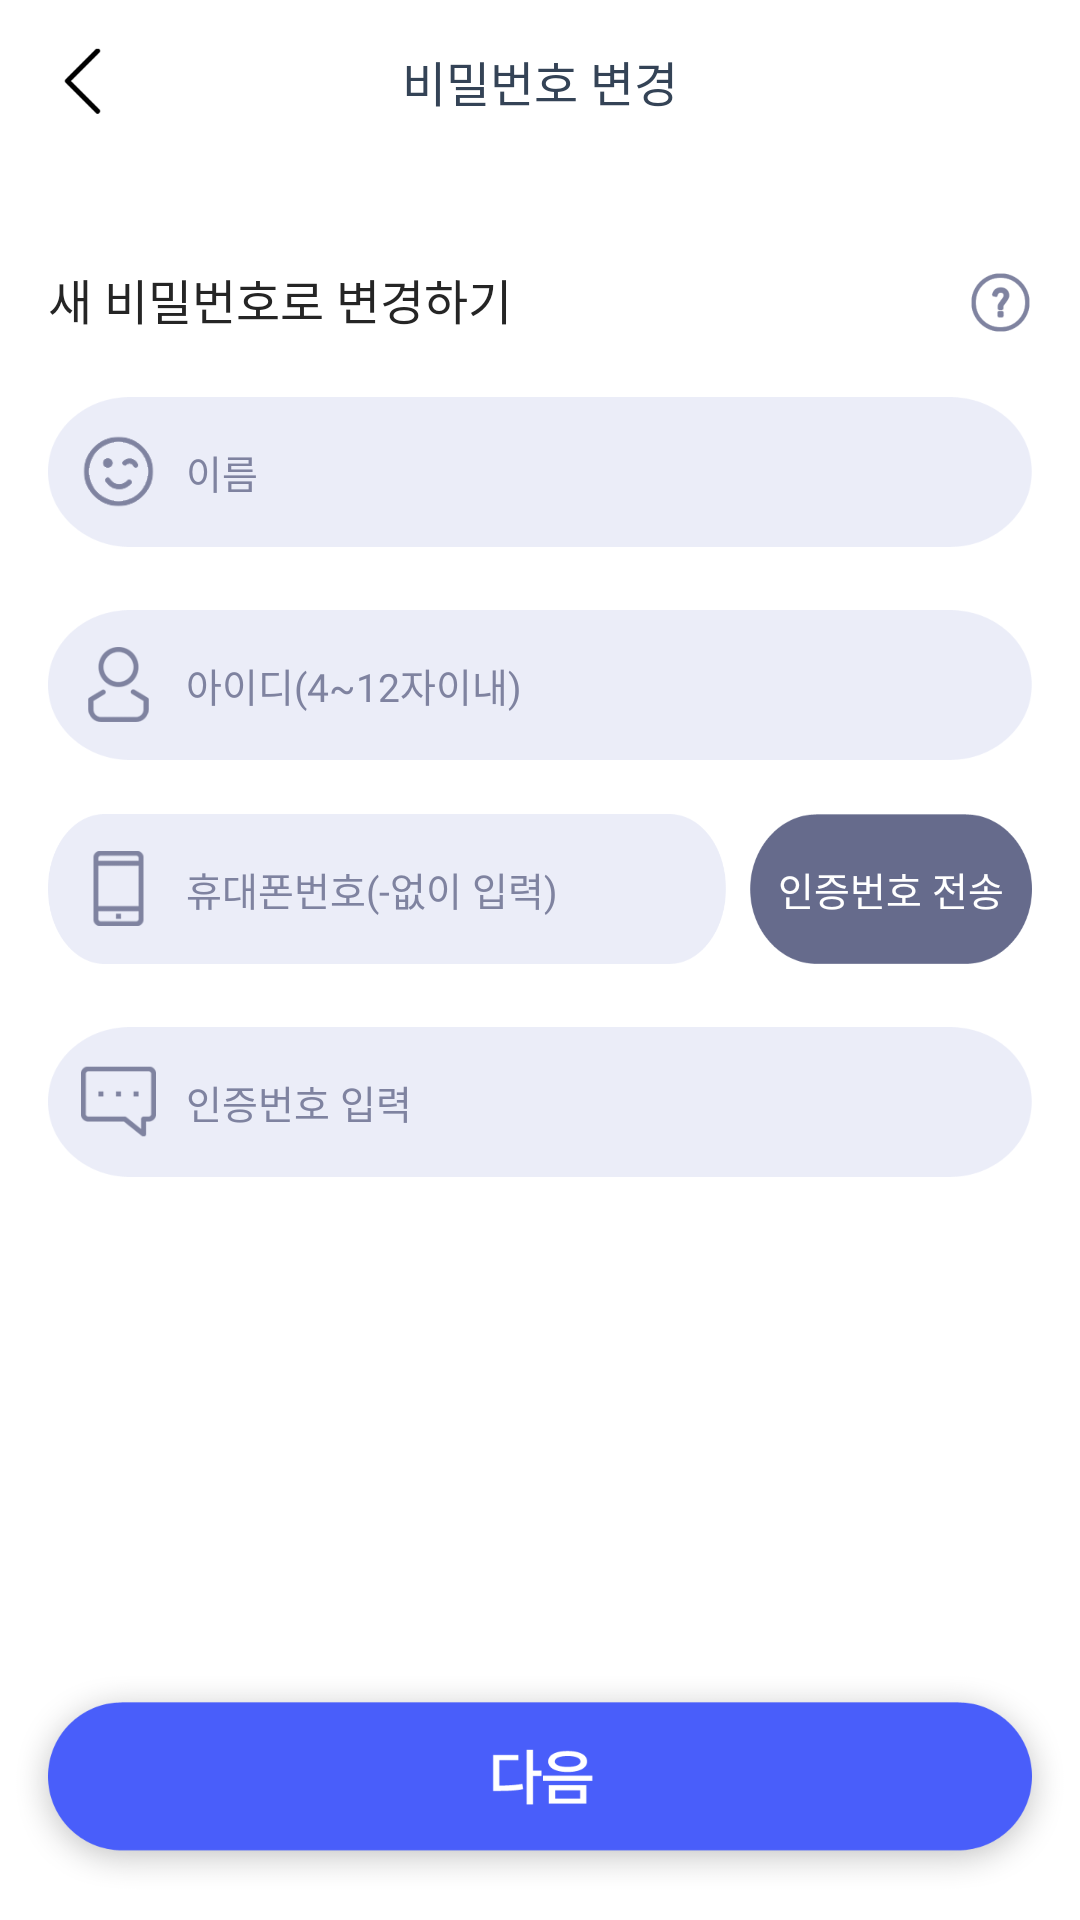

This screen was rendered from an Android layout file. Write that file and the resources it references.
<!-- AndroidManifest.xml: application theme Theme.Bukook -->
<!-- res/layout/activity_find_pw.xml -->
<?xml version="1.0" encoding="utf-8"?>
<LinearLayout xmlns:android="http://schemas.android.com/apk/res/android"
    xmlns:app="http://schemas.android.com/apk/res-auto"
    xmlns:tools="http://schemas.android.com/tools"
    android:layout_width="match_parent"
    android:layout_height="match_parent"
    android:orientation="vertical"
    tools:context=".find.FindPwActivity"
    android:weightSum="624"
    android:background="@drawable/background_color">
    <LinearLayout
        android:layout_width="328dp"
        android:layout_height="0dp"
        android:layout_weight="53"
        android:layout_gravity="center"
        android:orientation="horizontal">
        <LinearLayout
            android:onClick="back"
            android:layout_width="24dp"
            android:layout_height="match_parent"
            android:orientation="horizontal">
            <ImageView
                android:layout_width="24dp"
                    android:layout_height="24dp"
                    android:src="@drawable/top_back"
                android:layout_gravity="center"/>
        </LinearLayout>

        <TextView
            android:layout_width="280dp"
            android:layout_height="match_parent"
            android:layout_gravity="center"
            android:gravity="center"
            android:text="비밀번호 변경"
            android:textColor="@color/title"
            android:textSize="16sp" />
        <LinearLayout
            android:layout_width="24dp"
            android:layout_height="match_parent"
            android:orientation="horizontal">
        </LinearLayout>
    </LinearLayout>

    <LinearLayout
        android:layout_width="match_parent"
        android:layout_height="0dp"
        android:layout_weight="571"
        android:orientation="vertical"
        android:weightSum="571">

        <LinearLayout
            android:layout_width="328dp"
            android:layout_height="0dp"
            android:layout_gravity="center"
            android:layout_weight="482"
            android:orientation="vertical">

            <LinearLayout
                android:layout_width="328dp"
                android:layout_height="57dp"
                android:gravity="bottom"
                android:orientation="horizontal">

                <TextView
                    android:layout_width="307dp"
                    android:layout_height="57dp"
                    android:gravity="bottom"
                    android:text="새 비밀번호로 변경하기"
                    android:textColor="#252525"
                    android:textSize="16sp" />

                <ImageView
                    android:layout_width="21dp"
                    android:layout_height="21dp"
                    android:src="@drawable/icon_help"
                    android:onClick="onClickHelp"/>

            </LinearLayout>

            <LinearLayout
                android:id="@+id/nameLy"
                android:layout_width="328dp"
                android:layout_height="50dp"
                android:layout_gravity="center"
                android:layout_marginTop="21dp"
                android:background="@drawable/login_input"
                android:onClick="clickView"
                android:orientation="horizontal"
                android:paddingLeft="11dp">

                <ImageView
                    android:layout_width="25dp"
                    android:layout_height="25dp"
                    android:layout_gravity="center|left"
                    android:scaleType="centerInside"
                    app:srcCompat="@drawable/icon_name" />

                <EditText
                    android:id="@+id/name"
                    android:layout_width="match_parent"
                    android:layout_height="match_parent"
                    android:background="@null"
                    android:fontFamily="@font/notosanskr"
                    android:gravity="center|left"
                    android:hint="이름"
                    android:inputType="text"
                    android:maxLines="1"
                    android:paddingLeft="10dp"
                    android:singleLine="true"
                    android:textColor="@color/input_color"
                    android:textColorHint="@color/input_color"
                    android:textSize="13dp" />
            </LinearLayout>

            <LinearLayout
                android:id="@+id/idLy"
                android:layout_width="328dp"
                android:layout_height="50dp"
                android:layout_gravity="center"
                android:layout_marginTop="21dp"
                android:background="@drawable/login_input"
                android:onClick="clickView"
                android:orientation="horizontal"
                android:paddingLeft="11dp">

                <ImageView
                    android:layout_width="25dp"
                    android:layout_height="25dp"
                    android:layout_gravity="center|left"
                    android:scaleType="centerInside"
                    app:srcCompat="@drawable/person" />

                <EditText
                    android:id="@+id/id"
                    android:layout_width="match_parent"
                    android:layout_height="match_parent"
                    android:background="@null"
                    android:fontFamily="@font/notosanskr"
                    android:gravity="center|left"
                    android:hint="아이디(4~12자이내)"
                    android:inputType="text"
                    android:maxLength="12"
                    android:maxLines="1"
                    android:paddingLeft="10dp"
                    android:singleLine="true"
                    android:textColor="@color/input_color"
                    android:textColorHint="@color/input_color"
                    android:textSize="13dp" />
            </LinearLayout>

            <LinearLayout
                android:layout_width="328dp"
                android:layout_height="50dp"
                android:layout_gravity="center"
                android:layout_marginTop="18dp"
                android:orientation="horizontal">

                <LinearLayout
                    android:id="@+id/emailLy"
                    android:layout_width="226dp"
                    android:layout_height="match_parent"
                    android:layout_marginRight="8dp"
                    android:background="@drawable/login_input"
                    android:onClick="clickView"
                    android:orientation="horizontal"
                    android:paddingLeft="11dp">

                    <ImageView
                        android:layout_width="25dp"
                        android:layout_height="25dp"
                        android:layout_gravity="center|left"
                        android:scaleType="centerInside"
                        app:srcCompat="@drawable/icon_mobile" />

                    <EditText
                        android:id="@+id/phone"
                        android:layout_width="match_parent"
                        android:layout_height="match_parent"
                        android:background="@null"
                        android:fontFamily="@font/notosanskr"
                        android:gravity="center|left"
                        android:hint="휴대폰번호(-없이 입력)"
                        android:inputType="number"
                        android:maxLength="15"
                        android:maxLines="1"
                        android:paddingLeft="10dp"
                        android:singleLine="true"
                        android:textColor="@color/input_color"
                        android:textColorHint="@color/input_color"
                        android:textSize="13dp" />
                </LinearLayout>

                <LinearLayout
                    android:layout_width="94dp"
                    android:layout_height="match_parent"
                    android:gravity="center"
                    android:orientation="vertical">

                    <TextView
                        android:id="@+id/sendBtn"
                        android:layout_width="match_parent"
                        android:layout_height="match_parent"
                        android:background="@drawable/btn_small_bg"
                        android:gravity="center"
                        android:onClick="sendNum"
                        android:text="인증번호 전송"
                        android:textColor="@color/white"
                        android:textSize="13sp" />
                </LinearLayout>
            </LinearLayout>

            <LinearLayout
                android:id="@+id/numLy"
                android:layout_width="328dp"
                android:layout_height="50dp"
                android:layout_gravity="center"
                android:layout_marginTop="21dp"
                android:background="@drawable/login_input"
                android:onClick="clickView"
                android:orientation="horizontal"
                android:paddingLeft="11dp">

                <ImageView
                    android:layout_width="25dp"
                    android:layout_height="25dp"
                    android:layout_gravity="center|left"
                    android:scaleType="centerInside"
                    app:srcCompat="@drawable/icon_num_enter" />

                <EditText
                    android:id="@id/phone_num"
                    android:layout_width="match_parent"
                    android:layout_height="match_parent"
                    android:background="@null"
                    android:fontFamily="@font/notosanskr"
                    android:gravity="center|left"
                    android:hint="인증번호 입력"
                    android:inputType="number"
                    android:maxLength="6"
                    android:maxLines="1"
                    android:paddingLeft="10dp"
                    android:singleLine="true"
                    android:textColor="@color/input_color"
                    android:textColorHint="@color/input_color"
                    android:textSize="13dp" />
            </LinearLayout>
        </LinearLayout>

        <LinearLayout
            android:layout_width="match_parent"
            android:layout_height="0dp"
            android:layout_weight="89"
            android:gravity="center"
            android:orientation="vertical">

            <ImageView
                android:layout_width="350dp"
                android:layout_height="72dp"
                android:onClick="goChangePwFrm"
                android:src="@drawable/find_btn_next" />
        </LinearLayout>
    </LinearLayout>
</LinearLayout>
<!-- resources referenced by this layout -->
<resources>
  <color name="input_color">#FF7f83a0</color>
  <color name="title">#FF344356</color>
  <color name="white">#FFFFFFFF</color>
  <!-- drawable background_color (drawable) -->
  <?xml version="1.0" encoding="utf-8"?>
  <shape xmlns:android="http://schemas.android.com/apk/res/android">
      <gradient
          android:angle="0"
          android:type="linear"
          android:endColor="#fff"
          android:startColor="#fff"/>
  </shape>
  <!-- drawable btn_small_bg: png bitmap (drawable-mdpi, 4234 bytes) -->
  <!-- drawable find_btn_next: png bitmap (drawable-mdpi, 16711 bytes) -->
  <!-- drawable icon_help: png bitmap (drawable-mdpi, 3340 bytes) -->
  <!-- drawable icon_mobile: png bitmap (drawable-mdpi, 1701 bytes) -->
  <!-- drawable icon_name: png bitmap (drawable-mdpi, 3824 bytes) -->
  <!-- drawable icon_num_enter: png bitmap (drawable-mdpi, 1937 bytes) -->
  <!-- drawable login_input (drawable) -->
  <?xml version="1.0" encoding="utf-8"?>
  <shape xmlns:android="http://schemas.android.com/apk/res/android">
      <corners android:radius="25dp"/>
      <solid
          android:color="@color/non_white" />
  
  
  
  </shape>
  <!-- drawable person: png bitmap (drawable-mdpi, 3014 bytes) -->
  <!-- drawable top_back: png bitmap (drawable-mdpi, 1703 bytes) -->
  <style name="Theme.Bukook" parent="Theme.MaterialComponents.DayNight.DarkActionBar">
          
          <item name="colorPrimary">@color/titlecolor</item>
          <item name="colorPrimaryVariant">@color/titlecolor</item>
          <item name="colorOnPrimary">@color/white</item>
          
          <item name="colorSecondary">@color/teal_200</item>
          <item name="colorSecondaryVariant">@color/teal_700</item>
          <item name="colorOnSecondary">@color/black</item>
          
          <item name="fontFamily">@font/spoqahansans</item>
          <item name="windowActionBar">false</item>
          <item name="windowNoTitle">true</item>
      </style>
  <color name="non_white">#26FFFFFF</color>
  <color name="titlecolor">#FF34A9F4</color>
  <color name="teal_200">#FF212858</color>
  <color name="teal_700">#FF495efa</color>
  <color name="black">#FF000000</color>
</resources>
